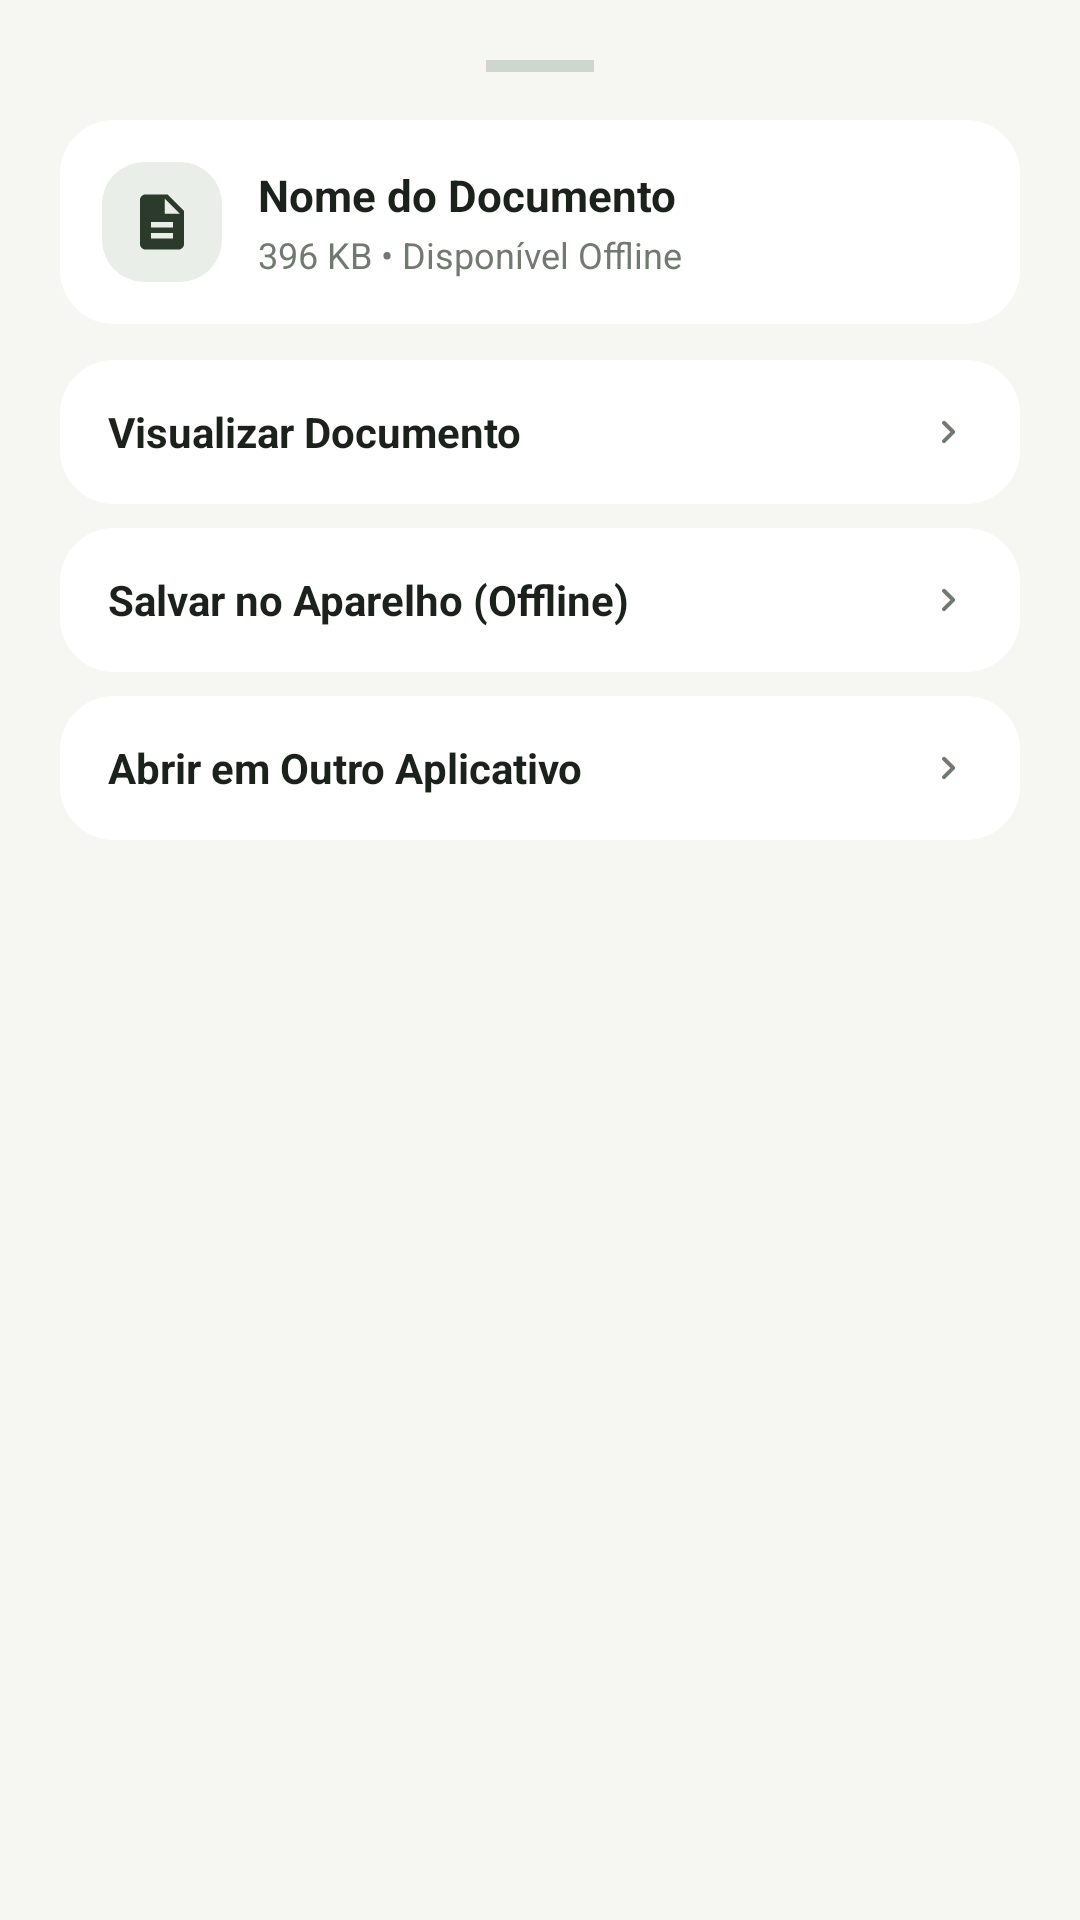

Android layout source for this screen:
<!-- AndroidManifest.xml: application theme AppTheme -->
<!-- res/layout/bottom_sheet_file_actions.xml -->
<?xml version="1.0" encoding="utf-8"?>
<LinearLayout xmlns:android="http://schemas.android.com/apk/res/android"
    xmlns:app="http://schemas.android.com/apk/res-auto"
    android:layout_width="match_parent"
    android:layout_height="wrap_content"
    android:orientation="vertical"
    android:background="#F6F6F2"
    android:padding="20dp">

    
    <View
        android:layout_width="36dp"
        android:layout_height="4dp"
        android:layout_gravity="center_horizontal"
        android:background="#CFD6CD"
        android:layout_marginBottom="16dp" />

    
    <LinearLayout
        android:layout_width="match_parent"
        android:layout_height="wrap_content"
        android:orientation="horizontal"
        android:gravity="center_vertical"
        android:background="@drawable/bg_bento_white"
        android:padding="14dp"
        android:layout_marginBottom="12dp">

        <ImageView
            android:id="@+id/sheet_img_icon"
            android:layout_width="40dp"
            android:layout_height="40dp"
            android:src="@drawable/ic_pdf"
            android:background="@drawable/bg_icon_box"
            android:padding="9dp"
            android:contentDescription="Arquivo" />

        <LinearLayout
            android:layout_width="0dp"
            android:layout_height="wrap_content"
            android:layout_weight="1"
            android:orientation="vertical"
            android:layout_marginStart="12dp">

            <TextView
                android:id="@+id/sheet_txt_name"
                android:layout_width="match_parent"
                android:layout_height="wrap_content"
                android:text="Nome do Documento"
                android:textColor="#1B221B"
                android:textSize="14.5sp"
                android:textStyle="bold"
                android:ellipsize="end"
                android:maxLines="2" />

            <TextView
                android:id="@+id/sheet_txt_meta"
                android:layout_width="match_parent"
                android:layout_height="wrap_content"
                android:text="396 KB • Disponível Offline"
                android:textColor="#717A71"
                android:textSize="12sp"
                android:layout_marginTop="2dp" />

        </LinearLayout>

    </LinearLayout>

    
    <LinearLayout
        android:id="@+id/sheet_btn_open"
        android:layout_width="match_parent"
        android:layout_height="48dp"
        android:orientation="horizontal"
        android:gravity="center_vertical"
        android:background="@drawable/bg_bento_white"
        android:paddingStart="16dp"
        android:paddingEnd="16dp"
        android:layout_marginBottom="8dp">

        <TextView
            android:layout_width="0dp"
            android:layout_height="wrap_content"
            android:layout_weight="1"
            android:text="Visualizar Documento"
            android:textColor="#1B221B"
            android:textSize="14sp"
            android:textStyle="bold" />

        <ImageView
            android:layout_width="16dp"
            android:layout_height="16dp"
            android:src="@drawable/ic_chevron_right"
            android:contentDescription="Abrir" />

    </LinearLayout>

    
    <LinearLayout
        android:id="@+id/sheet_btn_toggle_offline"
        android:layout_width="match_parent"
        android:layout_height="48dp"
        android:orientation="horizontal"
        android:gravity="center_vertical"
        android:background="@drawable/bg_bento_white"
        android:paddingStart="16dp"
        android:paddingEnd="16dp"
        android:layout_marginBottom="8dp">

        <TextView
            android:id="@+id/sheet_icon_offline_action"
            android:layout_width="0dp"
            android:layout_height="0dp"
            android:visibility="gone" />

        <TextView
            android:id="@+id/sheet_txt_offline_action"
            android:layout_width="0dp"
            android:layout_height="wrap_content"
            android:layout_weight="1"
            android:text="Salvar no Aparelho (Offline)"
            android:textColor="#1B221B"
            android:textSize="14sp"
            android:textStyle="bold" />

        <ImageView
            android:layout_width="16dp"
            android:layout_height="16dp"
            android:src="@drawable/ic_chevron_right"
            android:contentDescription="Ação" />

    </LinearLayout>

    
    <LinearLayout
        android:id="@+id/sheet_btn_share"
        android:layout_width="match_parent"
        android:layout_height="48dp"
        android:orientation="horizontal"
        android:gravity="center_vertical"
        android:background="@drawable/bg_bento_white"
        android:paddingStart="16dp"
        android:paddingEnd="16dp">

        <TextView
            android:layout_width="0dp"
            android:layout_height="wrap_content"
            android:layout_weight="1"
            android:text="Abrir em Outro Aplicativo"
            android:textColor="#1B221B"
            android:textSize="14sp"
            android:textStyle="bold" />

        <ImageView
            android:layout_width="16dp"
            android:layout_height="16dp"
            android:src="@drawable/ic_chevron_right"
            android:contentDescription="Externo" />

    </LinearLayout>

</LinearLayout>
<!-- resources referenced by this layout -->
<resources>
  <!-- drawable bg_bento_white (drawable) -->
  <?xml version="1.0" encoding="utf-8"?>
  <shape xmlns:android="http://schemas.android.com/apk/res/android"
      android:shape="rectangle">
      <solid android:color="#FFFFFF" />
      <corners android:radius="18dp" />
  </shape>
  <!-- drawable bg_icon_box (drawable) -->
  <?xml version="1.0" encoding="utf-8"?>
  <shape xmlns:android="http://schemas.android.com/apk/res/android"
      android:shape="rectangle">
      <solid android:color="#EAEEE8" />
      <corners android:radius="14dp" />
  </shape>
  <!-- drawable ic_chevron_right (drawable) -->
  <vector xmlns:android="http://schemas.android.com/apk/res/android"
      android:width="18dp"
      android:height="18dp"
      android:viewportWidth="24"
      android:viewportHeight="24">
      <path
          android:fillColor="#717A71"
          android:pathData="M9.29,6.71c-0.39,0.39 -0.39,1.02 0,1.41L13.17,12l-3.88,3.88c-0.39,0.39 -0.39,1.02 0,1.41 0.39,0.39 1.02,0.39 1.41,0l4.59,-4.59c0.39,-0.39 0.39,-1.02 0,-1.41L10.7,6.7c-0.38,-0.38 -1.02,-0.38 -1.41,0.01z" />
  </vector>
  <!-- drawable ic_pdf (drawable) -->
  <vector xmlns:android="http://schemas.android.com/apk/res/android"
      android:width="24dp"
      android:height="24dp"
      android:viewportWidth="24"
      android:viewportHeight="24">
      <path
          android:fillColor="#2B3A2A"
          android:pathData="M14,2H6C4.9,2 4,2.9 4,4v16c0,1.1 0.9,2 2,2h12c1.1,0 2,-0.9 2,-2V8L14,2zM16,18H8v-2h8V18zM16,14H8v-2h8V14zM13,9V3.5L18.5,9H13z" />
  </vector>
  <style name="AppTheme" parent="Theme.MaterialComponents.Light.NoActionBar">
          <item name="colorPrimary">#2C3B2B</item>
          <item name="colorPrimaryDark">#F6F6F2</item>
          <item name="colorAccent">#2C3B2B</item>
          <item name="android:statusBarColor">#F6F6F2</item>
          <item name="android:navigationBarColor">#F6F6F2</item>
          <item name="android:windowLightStatusBar">true</item>
      </style>
</resources>
